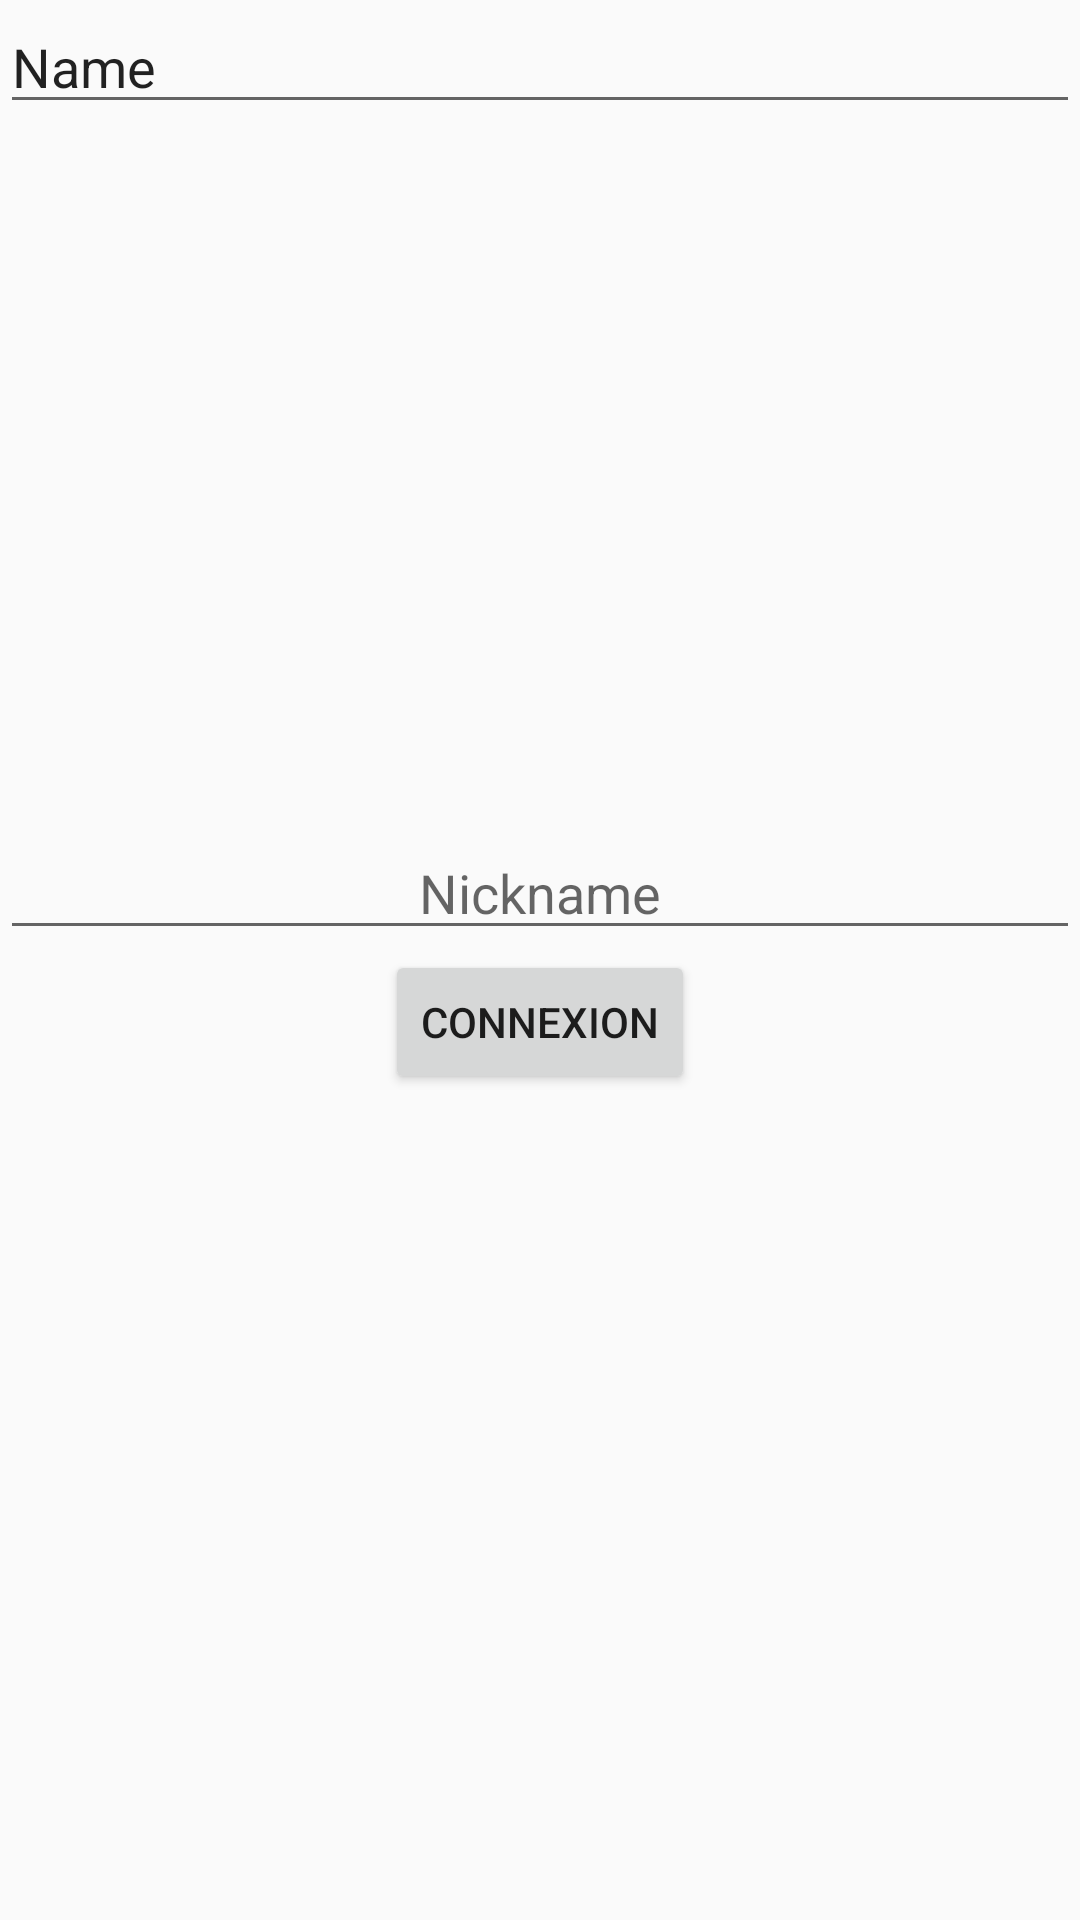

The Android layout XML behind this screen, and the referenced resources:
<!-- AndroidManifest.xml: application theme AppTheme -->
<!-- res/layout/activity_connexion.xml -->
<?xml version="1.0" encoding="utf-8"?>
<RelativeLayout xmlns:android="http://schemas.android.com/apk/res/android"
    xmlns:tools="http://schemas.android.com/tools"
    android:id="@+id/activity_connexion"
    android:layout_width="match_parent"
    android:layout_height="match_parent"
    tools:context="com.example.yohan.pictionary.activity.ConnexionActivity">

    <EditText
        android:layout_width="match_parent"
        android:layout_height="wrap_content"
        android:inputType="textPersonName"
        android:text="Name"
        android:ems="10"
        android:id="@+id/routeIPEditText" />

    <LinearLayout
        android:orientation="vertical"
        android:layout_width="match_parent"
        android:layout_height="match_parent"
        android:gravity="center">

        <EditText
            android:layout_width="match_parent"
            android:layout_height="wrap_content"
            android:inputType="textPersonName"
            android:ems="10"
            android:id="@+id/nickNameEditTexte"
            android:gravity="center_vertical|center_horizontal"
            android:hint="Nickname" />

        <Button
            android:text="Connexion"
            android:layout_width="wrap_content"
            android:layout_height="wrap_content"
            android:id="@+id/buttonConnexion"
            android:layout_below="@+id/nickNameEditTexte"
            android:layout_alignParentStart="true"
            android:layout_gravity="center" />

    </LinearLayout>

</RelativeLayout>
<!-- resources referenced by this layout -->
<resources>
  <style name="AppTheme" parent="Theme.AppCompat.Light.NoActionBar">
          
          <item name="colorPrimary">@color/colorPrimary</item>
          <item name="colorPrimaryDark">@color/colorPrimaryDark</item>
          <item name="colorAccent">@color/colorAccent</item>
      </style>
  <color name="colorPrimary">#3F51B5</color>
  <color name="colorPrimaryDark">#303F9F</color>
  <color name="colorAccent">#ff4081</color>
</resources>
